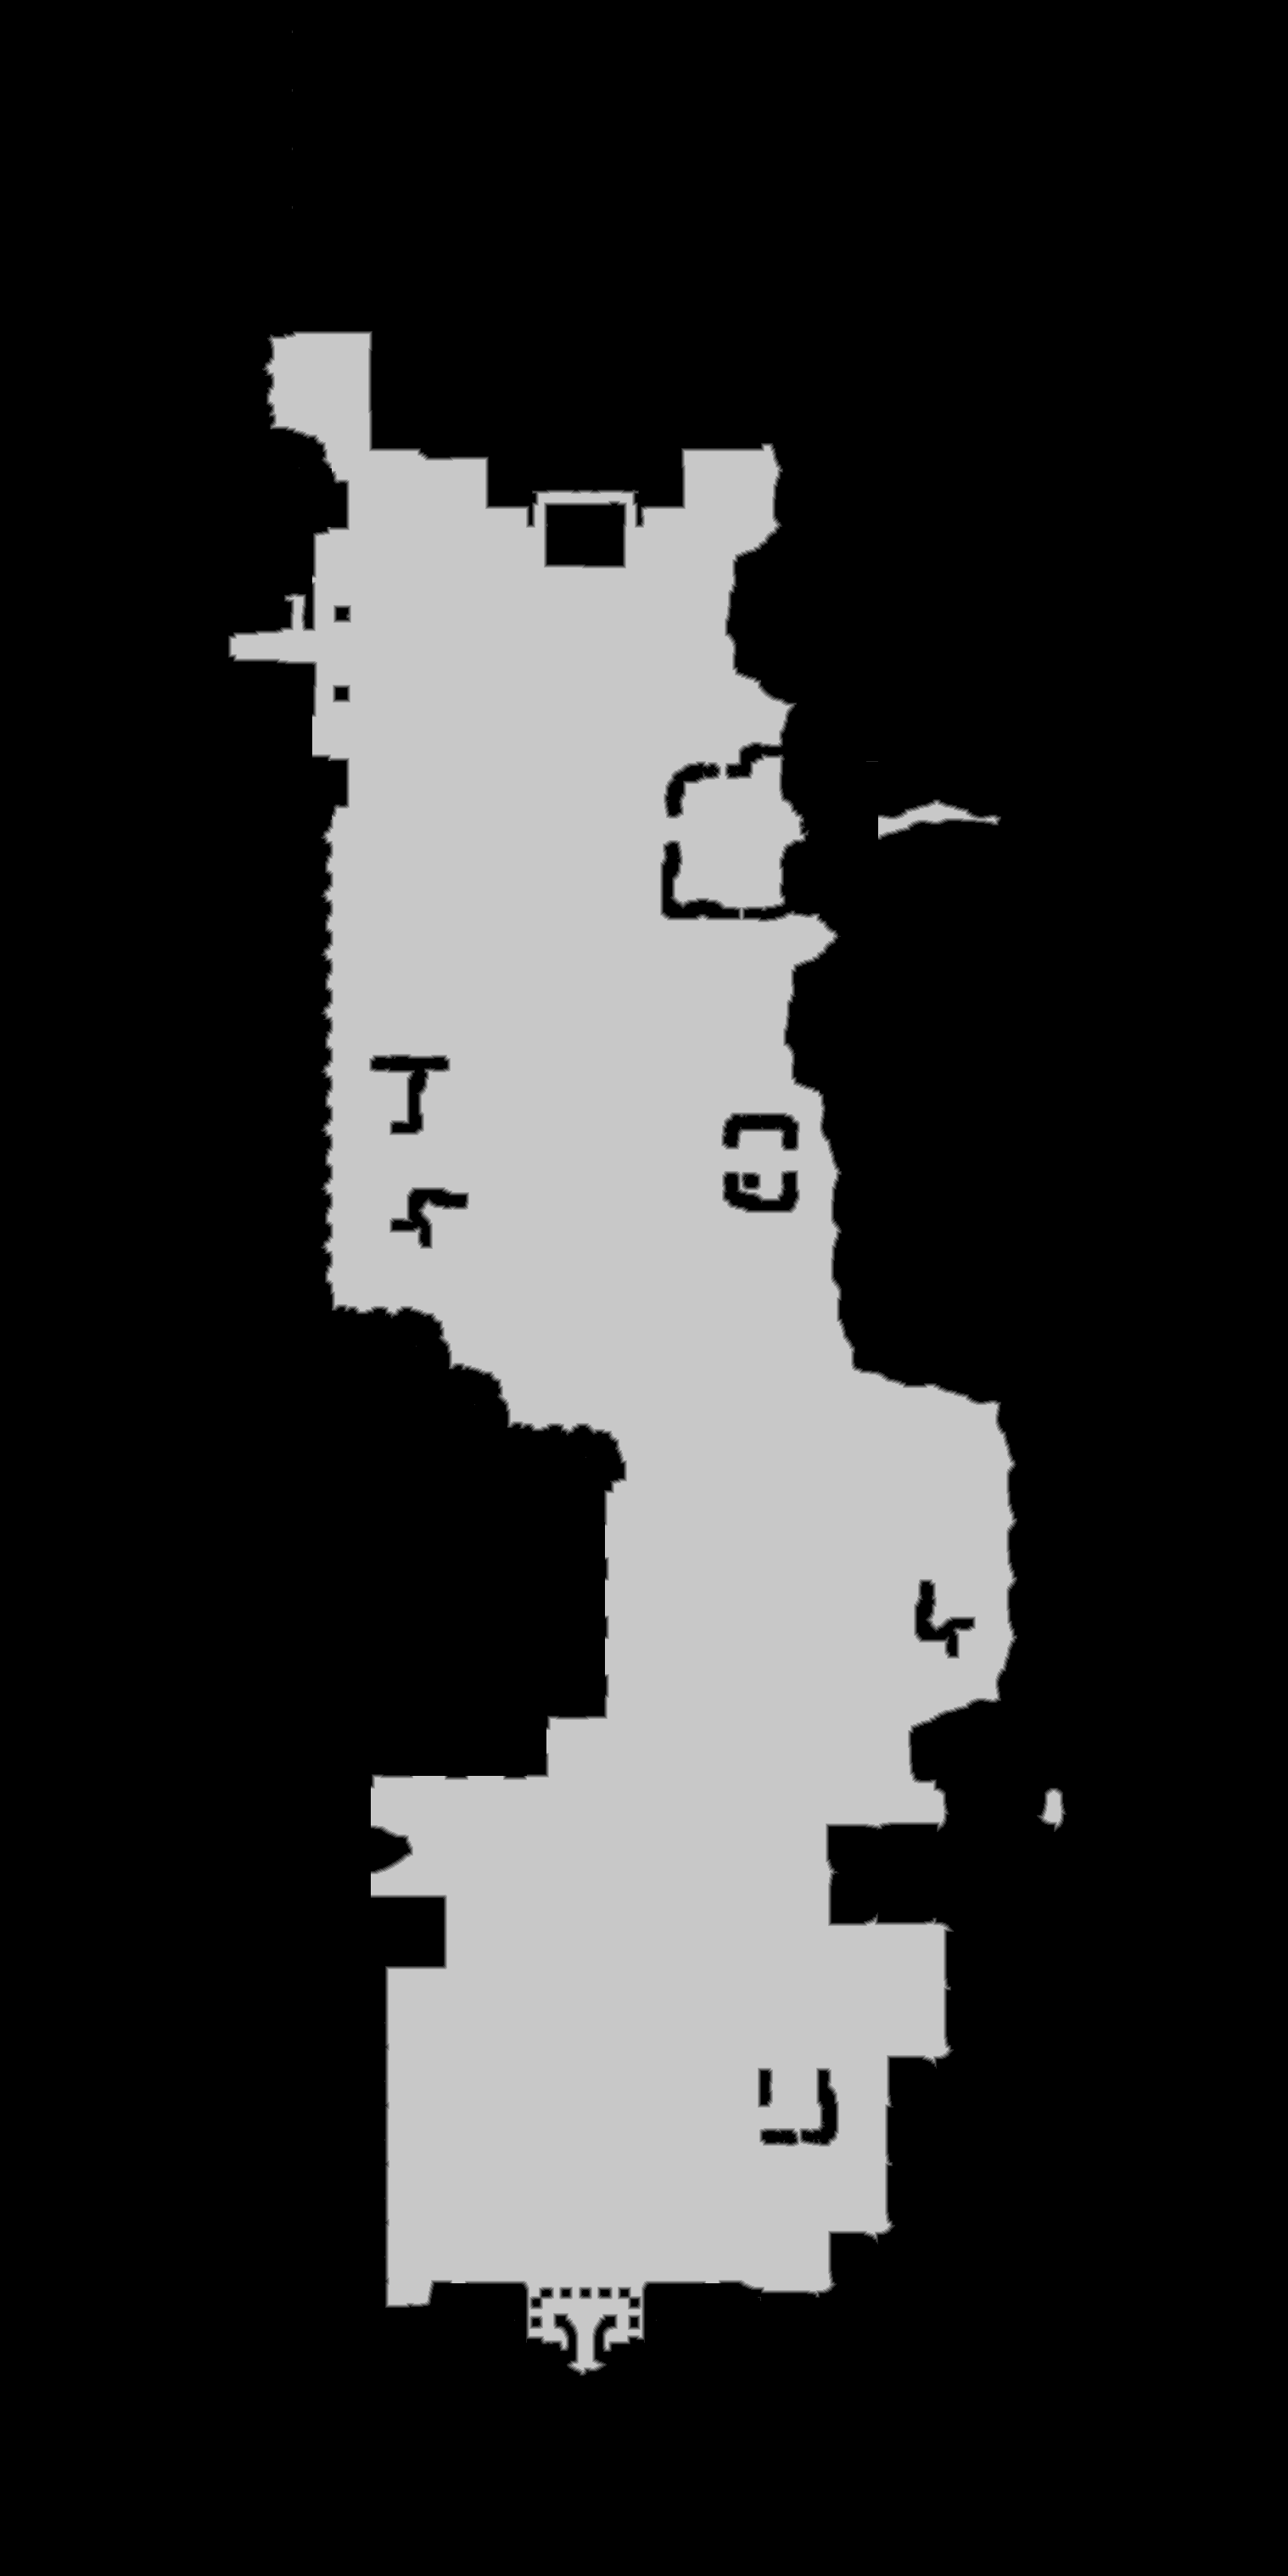

The table this chart was drawn from, first rows:
source	tdt_hull melee
truth	truth_2dece869bf0.tsv
width	1518
height	3036
nibble	0	3430122
nibble	1	14524
nibble	2	14388
nibble	3	14398
nibble	4	14409
nibble	5	1120807
